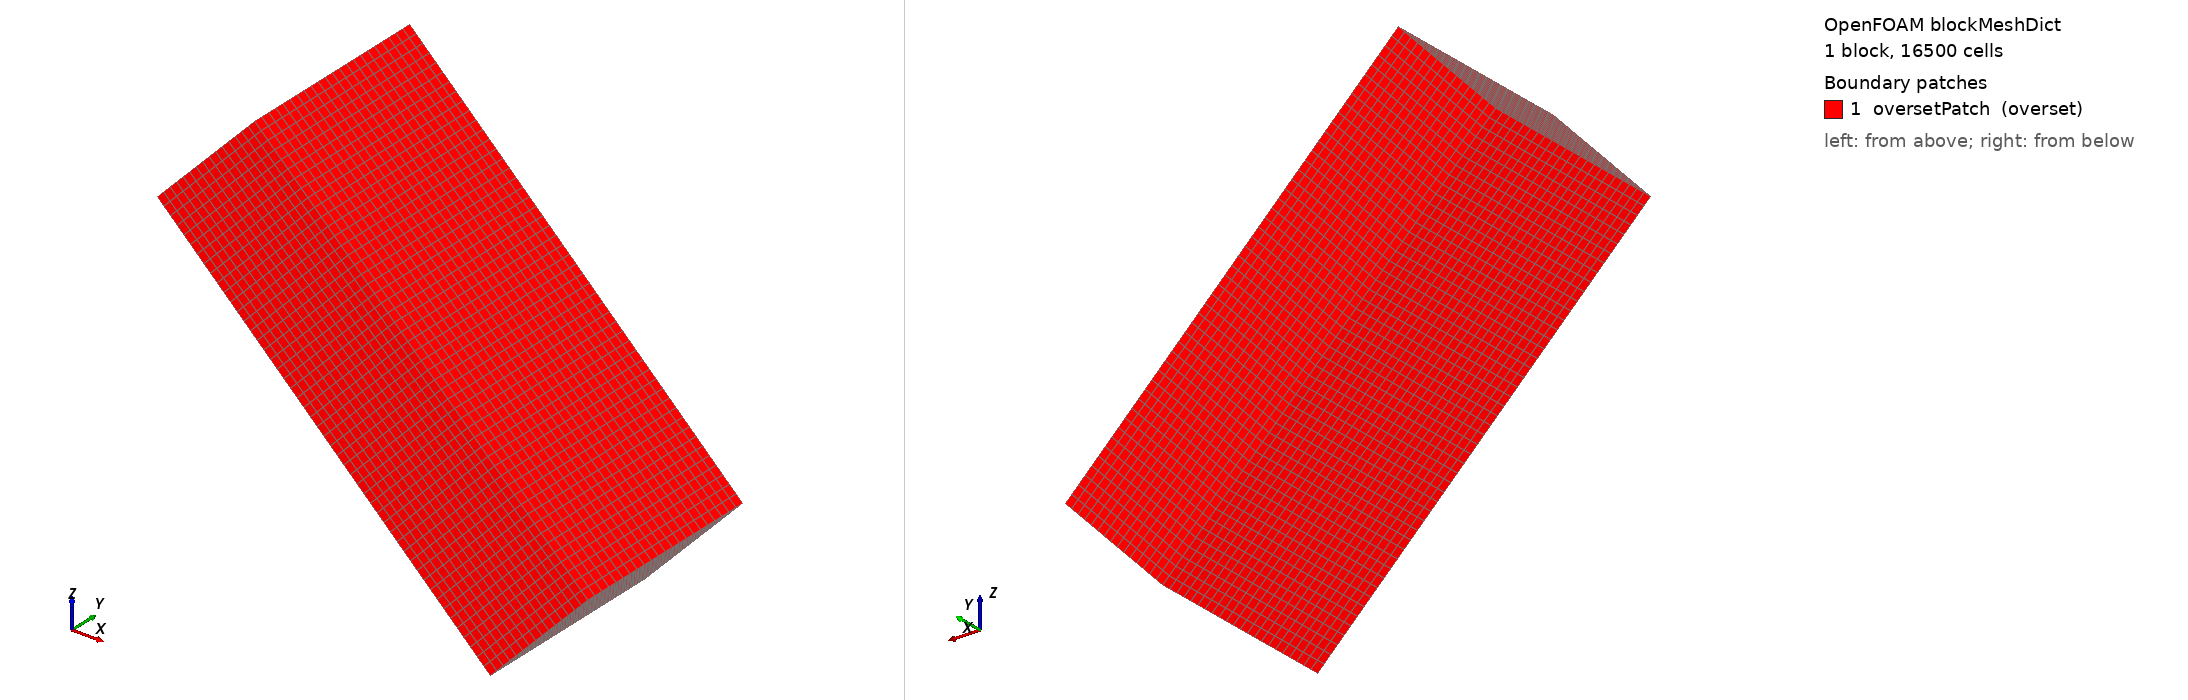

OpenFOAM case: the mesh blockMesh builds from blockMeshDict, 1 block(s), 16500 cells. Boundary patches (legend numbers): 1 oversetPatch (overset). Left view from above one corner, right view from below the opposite corner. Boundary conditions: 0 field file(s) under 0/; 0 of 1 drawn patches have an entry in a shipped field file.

=== system/blockMeshDict ===
FoamFile
{
    version     2.0;
    format      ascii;
    class       dictionary;
    location    "system";
    object      blockMeshDict;
}

scale 1;
vertices
(
    (0.00934912 -0.027 -0.0223077)
    (0.0985473 -0.027 -0.108445)
    (0.0985473 0.027 -0.108445)
    (0.00934912 0.027 -0.0223077)
    (0.0354683 -0.027 0.00473943)
    (0.124666 -0.027 -0.0813982)
    (0.124666 0.027 -0.0813982)
    (0.0354683 0.027 0.00473943)
);
blocks
(
    hex (0 1 2 3 4 5 6 7) (50 22 15) simpleGrading (1 1 1)
);
edges ();
boundary
(
    oversetPatch
    {
        type overset;
        faces
        (
            (0 4 7 3)
            (1 2 6 5)
            (0 1 5 4)
            (3 7 6 2)
            (0 3 2 1)
            (4 5 6 7)
        );
    }
);
mergePatchPairs ();
